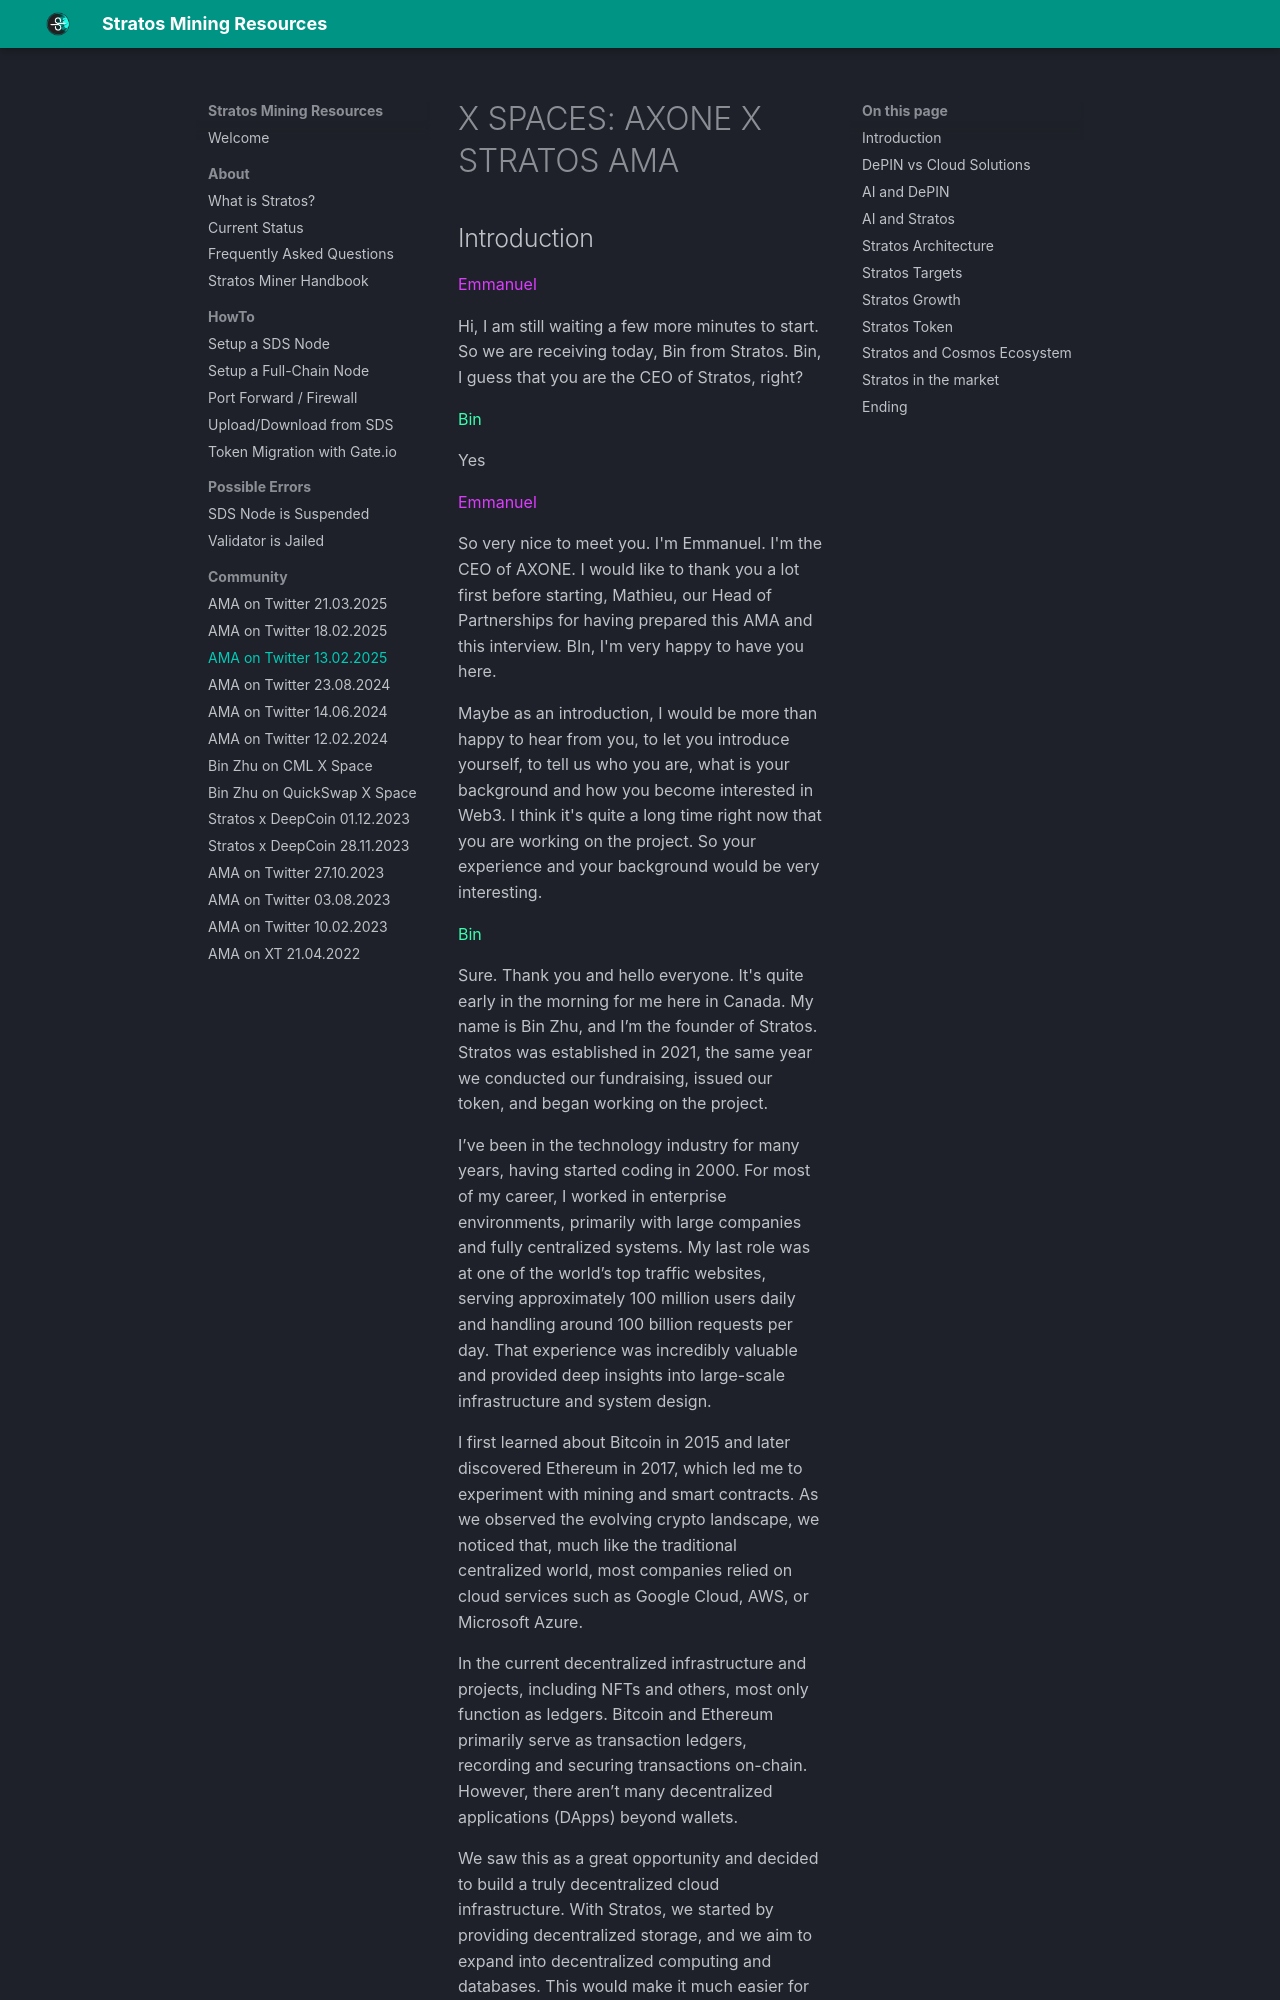

repository: devrawl/stratosmining · page: stratos-ama-twitter-spaces-13-02-2025/index.html · generator: mkdocs

---
title: AMA on Twitter 13.02.2025
author: DevRawl
description: Stratos Decentralized Network AMA on Twitter Spaces with Bin Zhu and AXONE, aired on February 13, 2025.
---

# X SPACES: AXONE X STRATOS AMA
